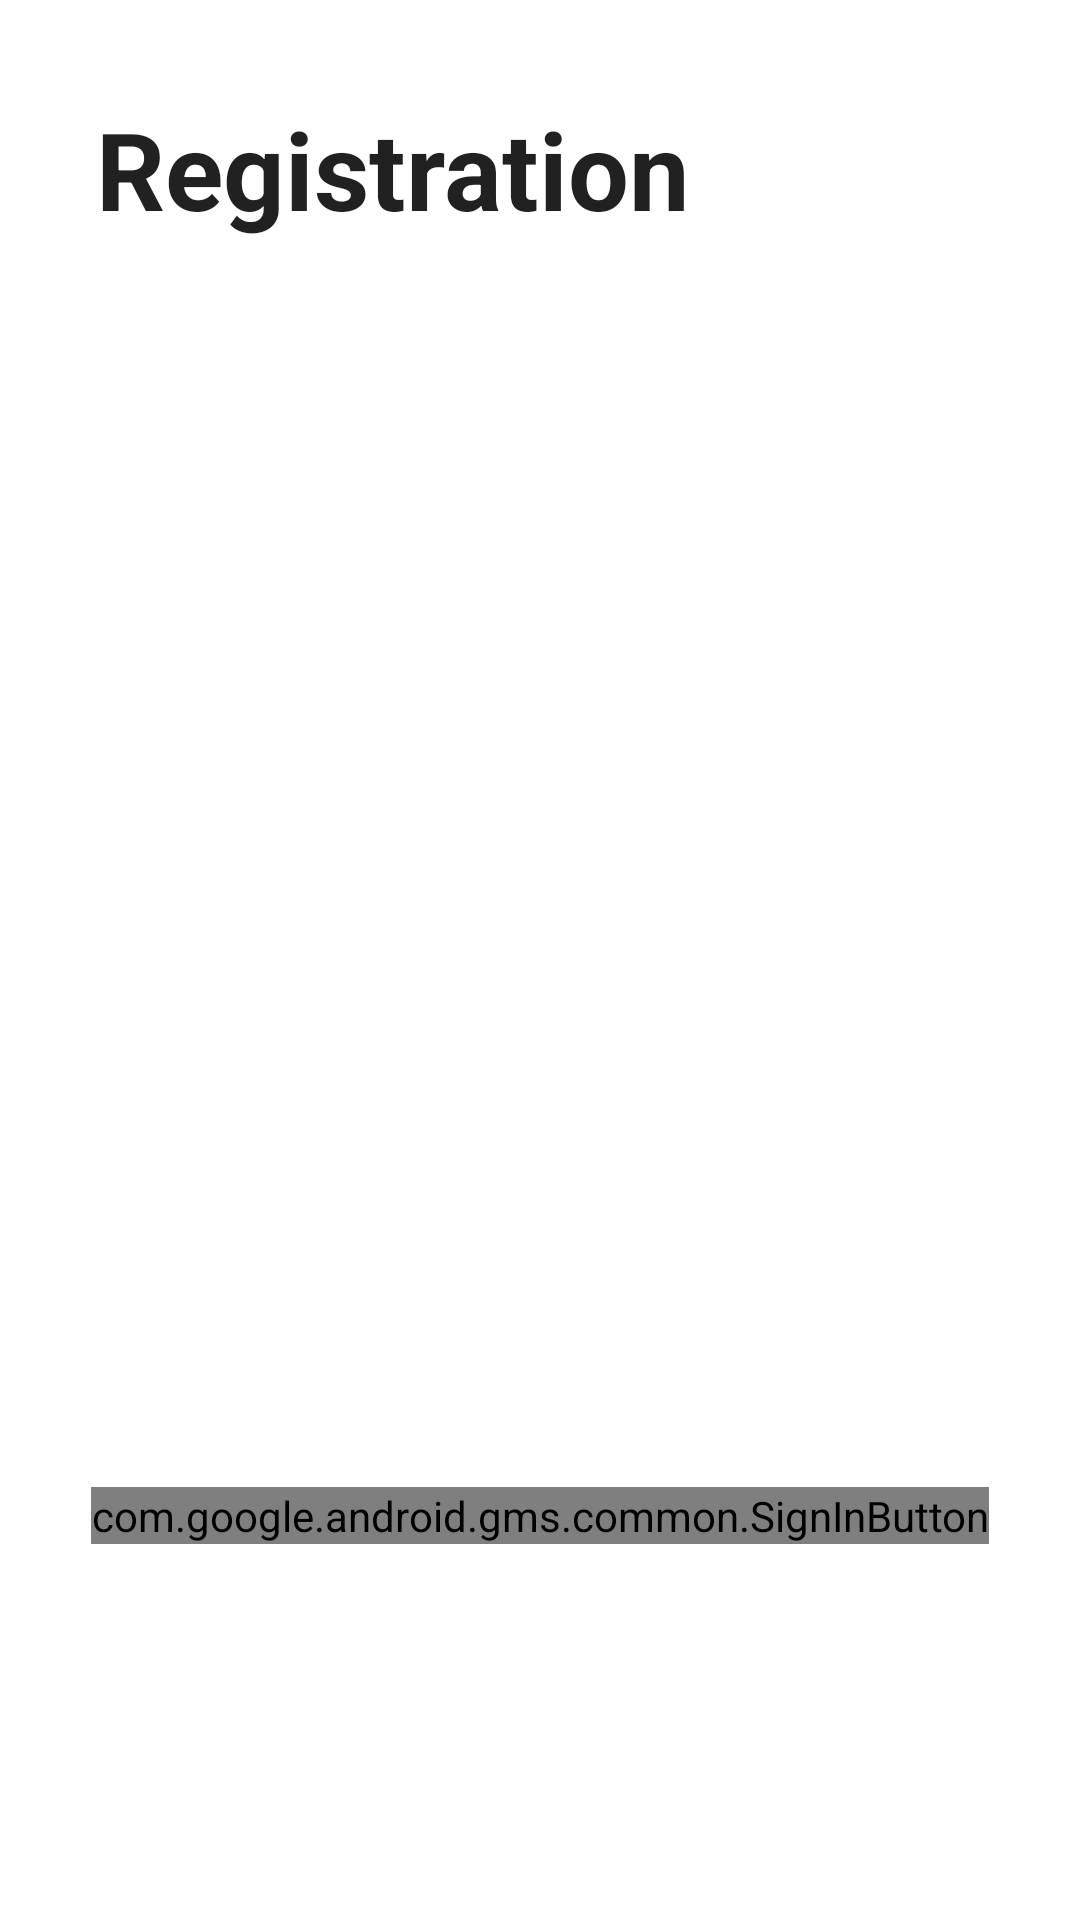

Reconstruct the res/layout file that produces this screen, plus the resources it refers to.
<!-- AndroidManifest.xml: application theme AppTheme -->
<!-- res/layout/activity_reg_and_sing.xml -->
<?xml version="1.0" encoding="utf-8"?>
<layout xmlns:android="http://schemas.android.com/apk/res/android"
    xmlns:app="http://schemas.android.com/apk/res-auto"
    xmlns:tools="http://schemas.android.com/tools">

    <androidx.constraintlayout.widget.ConstraintLayout
        android:layout_width="match_parent"
        android:layout_height="match_parent"
        tools:context=".ui.login.registration.RegistrationFragment">


        <TextView
            android:id="@+id/registration"
            android:layout_width="wrap_content"
            android:layout_height="wrap_content"
            android:layout_marginStart="32dp"
            android:layout_marginTop="32dp"
            android:text="Registration"
            android:textColor="?android:attr/textColorPrimary"
            android:textSize="36sp"
            android:textStyle="bold"
            app:layout_constraintStart_toStartOf="parent"
            app:layout_constraintTop_toTopOf="parent" />

        <com.google.android.gms.common.SignInButton
            android:layout_width="wrap_content"
            android:layout_height="wrap_content"
            app:layout_constraintBottom_toBottomOf="parent"
            app:layout_constraintEnd_toEndOf="parent"
android:id="@+id/reg_btn"
            app:layout_constraintStart_toStartOf="parent"
            app:layout_constraintTop_toBottomOf="@+id/registration"
            app:layout_constraintVertical_bias="0.768" />
    </androidx.constraintlayout.widget.ConstraintLayout>

</layout>
<!-- resources referenced by this layout -->
<resources>
  <style name="AppTheme" parent="Theme.MaterialComponents.DayNight.NoActionBar">
          
          <item name="colorPrimary">@color/appColor</item>
          <item name="colorPrimaryDark">#fff</item>
          <item name="colorAccent">@color/colorAccent</item>
          <item name="android:windowLightStatusBar" tools:targetApi="m">true</item>
      </style>
  <color name="appColor">#FF9800</color>
  <color name="colorAccent">#D81B60</color>
</resources>
